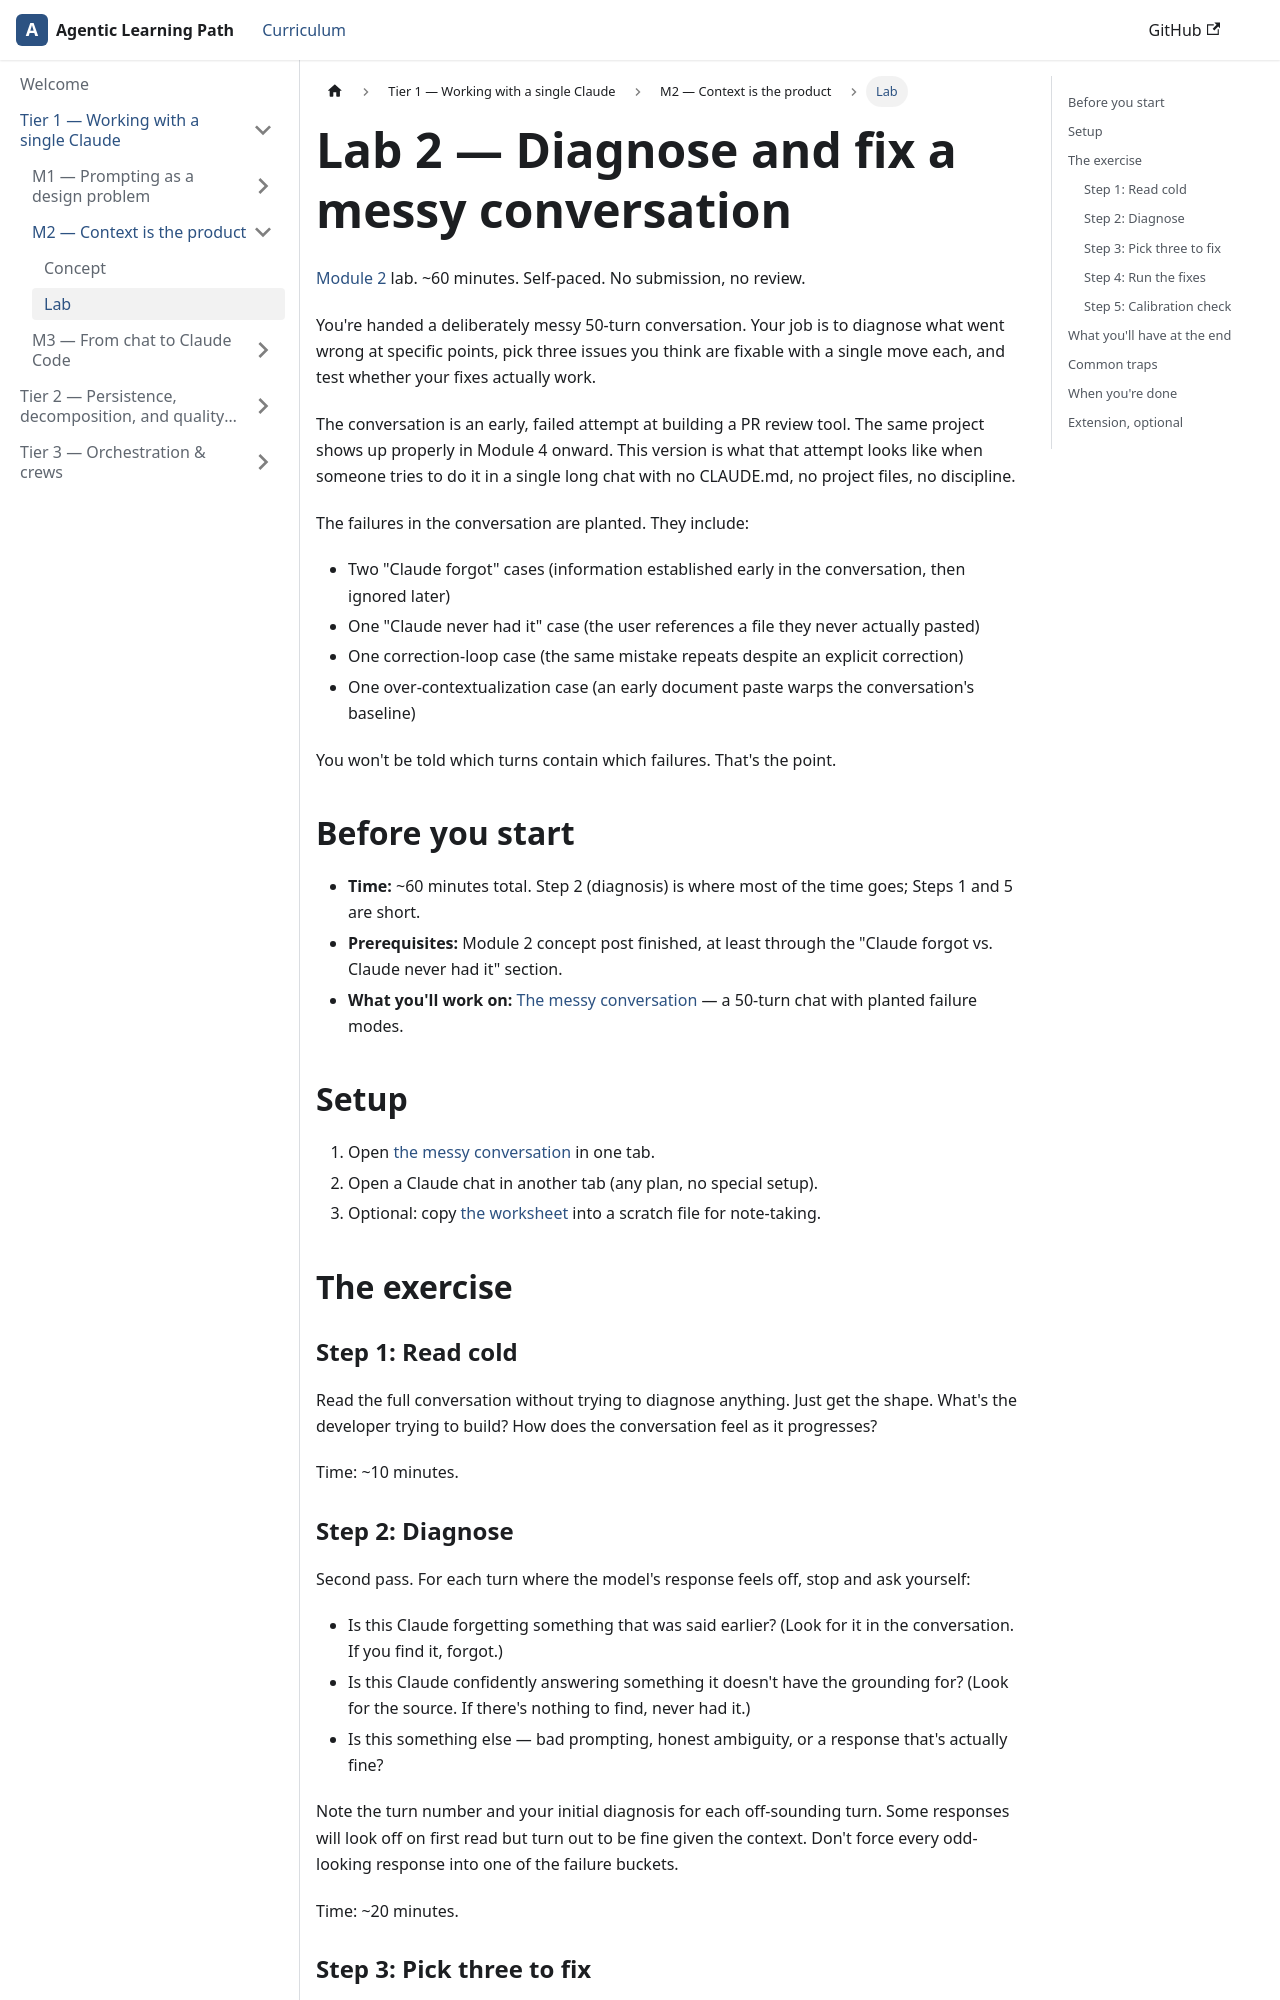

repository: ramboz/agentic-learning-path · page: tier-1/m2-context/lab/index.html · generator: docusaurus

---
title: Lab 2 — Diagnose and fix a messy conversation
description: Self-paced 60-minute exercise for Module 2. Diagnose three failure modes in a 50-turn conversation and fix each with a single move.
sidebar_label: Lab
pagination_label: M2 Lab — Context
---

# Lab 2 — Diagnose and fix a messy conversation

[Module 2](../) lab. ~60 minutes. Self-paced. No submission, no review.

You're handed a deliberately messy 50-turn conversation. Your job is to diagnose what went wrong at specific points, pick three issues you think are fixable with a single move each, and test whether your fixes actually work.

The conversation is an early, failed attempt at building a PR review tool. The same project shows up properly in Module 4 onward. This version is what that attempt looks like when someone tries to do it in a single long chat with no CLAUDE.md, no project files, no discipline.

The failures in the conversation are planted. They include:

- Two "Claude forgot" cases (information established early in the conversation, then ignored later)
- One "Claude never had it" case (the user references a file they never actually pasted)
- One correction-loop case (the same mistake repeats despite an explicit correction)
- One over-contextualization case (an early document paste warps the conversation's baseline)

You won't be told which turns contain which failures. That's the point.

## Before you start

- **Time:** ~60 minutes total. Step 2 (diagnosis) is where most of the time goes; Steps 1 and 5 are short.
- **Prerequisites:** Module 2 concept post finished, at least through the "Claude forgot vs. Claude never had it" section.
- **What you'll work on:** [The messy conversation](./messy-conversation) — a 50-turn chat with planted failure modes.

## Setup

1. Open [the messy conversation](./messy-conversation) in one tab.
2. Open a Claude chat in another tab (any plan, no special setup).
3. Optional: copy [the worksheet](./worksheet) into a scratch file for note-taking.

## The exercise

### Step 1: Read cold

Read the full conversation without trying to diagnose anything. Just get the shape. What's the developer trying to build? How does the conversation feel as it progresses?

Time: ~10 minutes.
